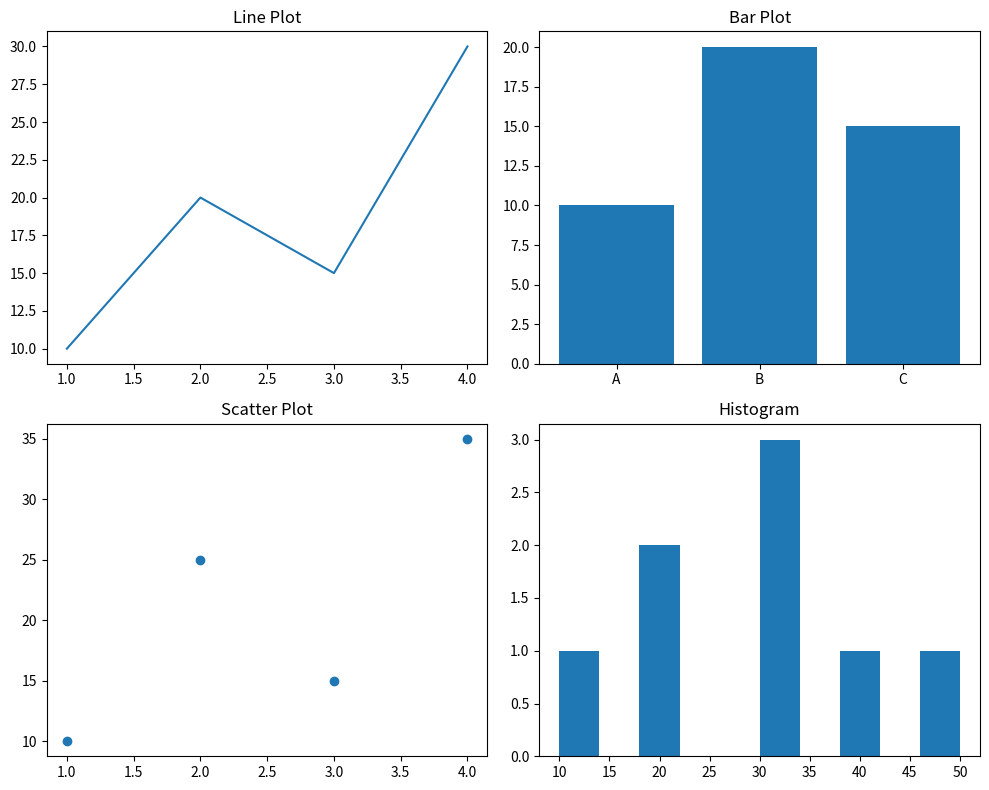

Source code (Python):

import matplotlib.pyplot as plt

# Create one Figure with 2 rows and 2 columns
fig, axes = plt.subplots(2, 2, figsize=(10, 8))

# Plot 1
axes[0, 0].plot([1, 2, 3, 4], [10, 20, 15, 30])
axes[0, 0].set_title("Line Plot")

# Plot 2
axes[0, 1].bar(["A", "B", "C"], [10, 20, 15])
axes[0, 1].set_title("Bar Plot")

# Plot 3
axes[1, 0].scatter([1, 2, 3, 4], [10, 25, 15, 35])
axes[1, 0].set_title("Scatter Plot")

# Plot 4
axes[1, 1].hist([10, 20, 20, 30, 30, 30, 40, 50])
axes[1, 1].set_title("Histogram")

# Adjust spacing
fig.tight_layout()

# Display
plt.show()
